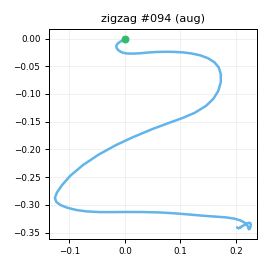

The table this chart was drawn from, first rows:
t_s, ax, ay, az, gx, gy, gz, seq
0.00000, -0.7533, -0.03123, 0.5667, -1.811, 1.192, -0.7744, 0
0.01000, -0.7431, -0.06255, 0.5889, -3.369, 1.229, -0.5708, 1
0.02000, -0.7461, -0.07248, 0.5772, -3.642, 1.273, 0.3085, 2
0.03000, -0.7537, -0.09046, 0.5799, -3.116, 2.36, 1.048, 3
0.04000, -0.7609, -0.07636, 0.5693, -2.098, 2.175, 1.099, 4
0.05000, -0.733, -0.06265, 0.578, -1.197, 1.663, 1.296, 5
0.06000, -0.7399, -0.03379, 0.5959, -0.8951, 2.009, 1.042, 6
0.07000, -0.7157, 0.00819, 0.5926, -0.9819, 1.731, 1.812, 7
0.08100, -0.7144, 0.02305, 0.5873, -2.448, 2.61, 1.269, 8
0.09000, -0.7094, 0.06657, 0.6324, -4.686, 3.688, 1.165, 9
0.1, -0.6878, 0.06084, 0.6022, -8.086, 5.154, 0.879, 10
0.11, -0.6724, 0.00254, 0.62, -12.5, 7.756, 1.182, 11
0.121, -0.6622, -0.09645, 0.659, -17.8, 10.87, 3.143, 12
0.13, -0.6567, -0.2108, 0.667, -22.62, 13.73, 7.096, 13
0.14, -0.6654, -0.3592, 0.6459, -24.78, 17.92, 10.02, 14
0.15, -0.6749, -0.6097, 0.6396, -22.2, 22.86, 8.972, 15
0.16, -0.7101, -0.8753, 0.6058, -11.4, 28.3, 6.533, 16
0.17, -0.8062, -1.138, 0.5381, 10.75, 36.38, 6.304, 17
0.18, -0.9394, -1.329, 0.4188, 35.17, 38.51, 3.875, 18
0.19, -1.031, -1.298, 0.3252, 55.11, 28.97, 3.754, 19
0.2, -1.048, -1.143, 0.3097, 75.28, 14.19, 6.963, 20
0.21, -0.9362, -0.9401, 0.3185, 98.55, 1.943, 8.779, 21
0.22, -0.7842, -0.7157, 0.3864, 114.7, -6.183, 10.7, 22
0.23, -0.6159, -0.5451, 0.4497, 126.6, -11.61, 9.324, 23
0.24, -0.5165, -0.4856, 0.4632, 134.6, -8.863, 6.32, 24
0.251, -0.4523, -0.3767, 0.4412, 140.7, -3.232, 9.024, 25
0.26, -0.3252, -0.2296, 0.3586, 144.8, 2.004, 17.4, 26
0.27, -0.1766, -0.02304, 0.3255, 146.6, 8.175, 28.33, 27
0.28, -0.03163, 0.2834, 0.2719, 146.6, 18.49, 43.78, 28
0.29, 0.04780, 0.6917, 0.1996, 138.2, 30.91, 56.7, 29
0.3, 0.1572, 1.08, 0.1432, 123.5, 45.77, 67.73, 30
0.31, 0.2074, 1.49, 0.106, 102.7, 65.07, 78.78, 31
0.32, 0.1542, 1.914, 0.04835, 70.77, 85.05, 84.84, 32
0.33, -0.00235, 2.284, -0.04102, 33.12, 108.9, 79.88, 33
0.34, -0.3126, 2.602, -0.2029, -0.3687, 130.1, 58.9, 34
0.35, -0.6308, 2.844, -0.3903, -39.76, 138.1, 20.04, 35
0.36, -0.7991, 2.977, -0.4537, -78.66, 128.6, -27.44, 36
0.37, -0.7327, 2.735, -0.5133, -120.2, 116.5, -69.66, 37
0.381, -0.5593, 2.215, -0.5146, -168.3, 103.2, -100.5, 38
0.39, -0.3556, 1.719, -0.4371, -210.5, 89.89, -119.7, 39
0.4, -0.1822, 1.251, -0.327, -243.7, 88.35, -127.9, 40
0.41, -0.1025, 0.7489, -0.2229, -263.9, 98.56, -126.3, 41
0.421, -0.1257, 0.07328, -0.1953, -283.8, 119, -120.7, 42
0.43, -0.2782, -0.6761, -0.2247, -294.6, 137.1, -114.2, 43
0.44, -0.5471, -1.51, -0.2324, -284.2, 155.9, -108.3, 44
0.45, -0.9131, -2.376, -0.244, -256.1, 171.1, -104.6, 45
0.46, -1.424, -3.255, -0.2678, -204.1, 172.1, -93.33, 46
0.47, -1.743, -3.672, -0.1504, -135.7, 154.2, -58.92, 47
0.48, -1.877, -3.505, 0.04863, -82.35, 120.6, -10.64, 48
0.49, -1.78, -3.083, 0.2434, -31.59, 85.72, 33.13, 49
0.5, -1.633, -2.577, 0.3553, 22.55, 64.02, 51.3, 50
0.51, -1.575, -2.178, 0.3862, 70.39, 51.55, 48.39, 51
0.52, -1.589, -1.95, 0.3709, 107.1, 42.72, 36.39, 52
0.53, -1.556, -1.895, 0.2617, 142.2, 35.93, 28.78, 53
0.54, -1.428, -1.767, 0.1646, 169.5, 23.67, 33.4, 54
0.551, -1.195, -1.542, 0.1097, 193.1, 10.03, 43.16, 55
0.56, -1.028, -1.221, -0.00381, 213.4, 0.4218, 48.9, 56
0.57, -0.8422, -0.8632, -0.06669, 242.5, -1.682, 52.24, 57
0.58, -0.7227, -0.5386, -0.1365, 258.9, 0.3546, 53.7, 58
0.591, -0.6818, -0.1245, -0.2261, 263.1, 6.617, 64.4, 59
... 39 more rows
